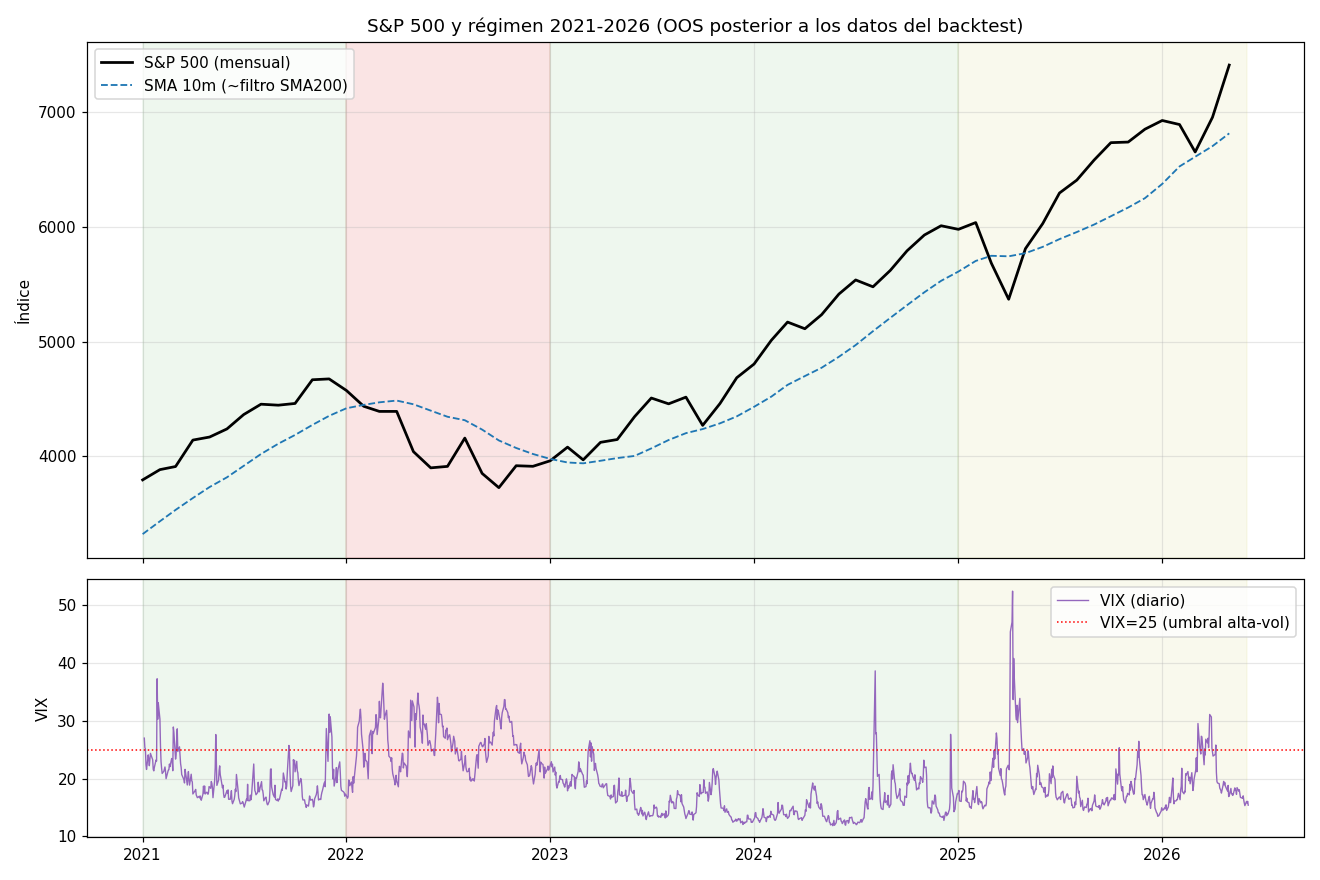

The data file committed next to this chart (first rows):
year, sp_return_%, sp_maxDD_monthly_%, vix_avg, vix_max, pct_days_vix_gt25
2021, 23.2, -0.2, 19.7, 37.2, 8.0
2022, -14.5, -18.5, 25.6, 36.4, 52.0
2023, 18.3, -5.5, 16.8, 26.5, 1.0
2024, 25.1, -1.1, 15.6, 38.6, 2.0
2025, 14.6, -11.1, 18.9, 52.3, 8.0
2026, 7.0, -4.0, 19.5, 31.0, 13.0
